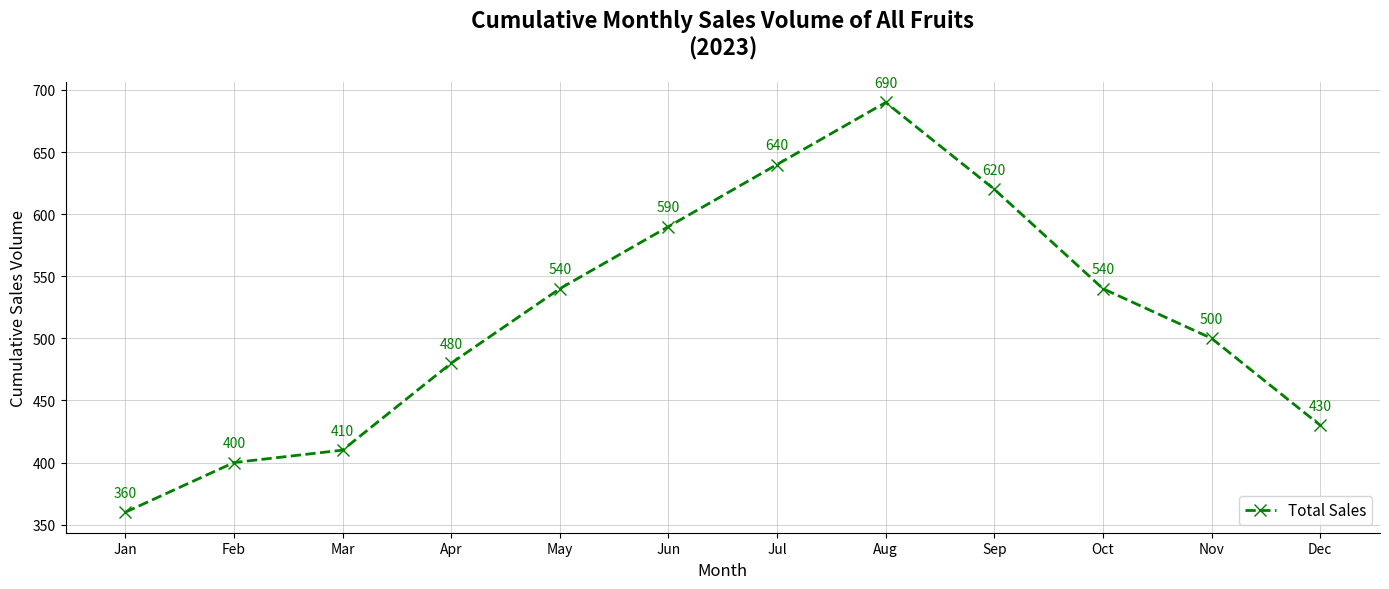

Recreate this plot in Python.
import matplotlib.pyplot as plt
import numpy as np

# Define the data
months = ['Jan', 'Feb', 'Mar', 'Apr', 'May', 'Jun', 'Jul', 'Aug', 'Sep', 'Oct', 'Nov', 'Dec']
apples_sales = np.array([120, 130, 110, 150, 180, 200, 220, 240, 200, 150, 140, 130])
bananas_sales = np.array([90, 100, 110, 120, 130, 140, 150, 160, 150, 140, 130, 110])
oranges_sales = np.array([80, 90, 100, 110, 120, 130, 140, 150, 140, 130, 120, 100])
berries_sales = np.array([70, 80, 90, 100, 110, 120, 130, 140, 130, 120, 110, 90])

# Create the figure and subplot
fig, ax = plt.subplots(figsize=(14, 6))

# Line chart of cumulative monthly sales with altered styles
ax.plot(months, apples_sales + bananas_sales + oranges_sales + berries_sales, label='Total Sales', color='green', marker='x', linestyle='--', linewidth=2, markersize=8)

# Add labels, grid, and title with changed styles
ax.set_title('Cumulative Monthly Sales Volume of All Fruits\n(2023)', fontsize=16, fontweight='bold', pad=20)
ax.set_xlabel('Month', fontsize=12)
ax.set_ylabel('Cumulative Sales Volume', fontsize=12)
ax.grid(True, linestyle='-', linewidth=0.5, alpha=0.8)
ax.legend(loc='lower right', fontsize=11)

# Add values above the cumulative sales line plot
cumulative_sales = apples_sales + bananas_sales + oranges_sales + berries_sales
for i, value in enumerate(cumulative_sales):
    ax.text(i, value + 10, f'{value}', ha='center', va='bottom', fontsize=10, color='green')

# Remove top and right borders
ax.spines['top'].set_visible(False)
ax.spines['right'].set_visible(False)

# Automatically adjust layout to prevent overlap
plt.tight_layout()

# Show the plot
plt.show()
